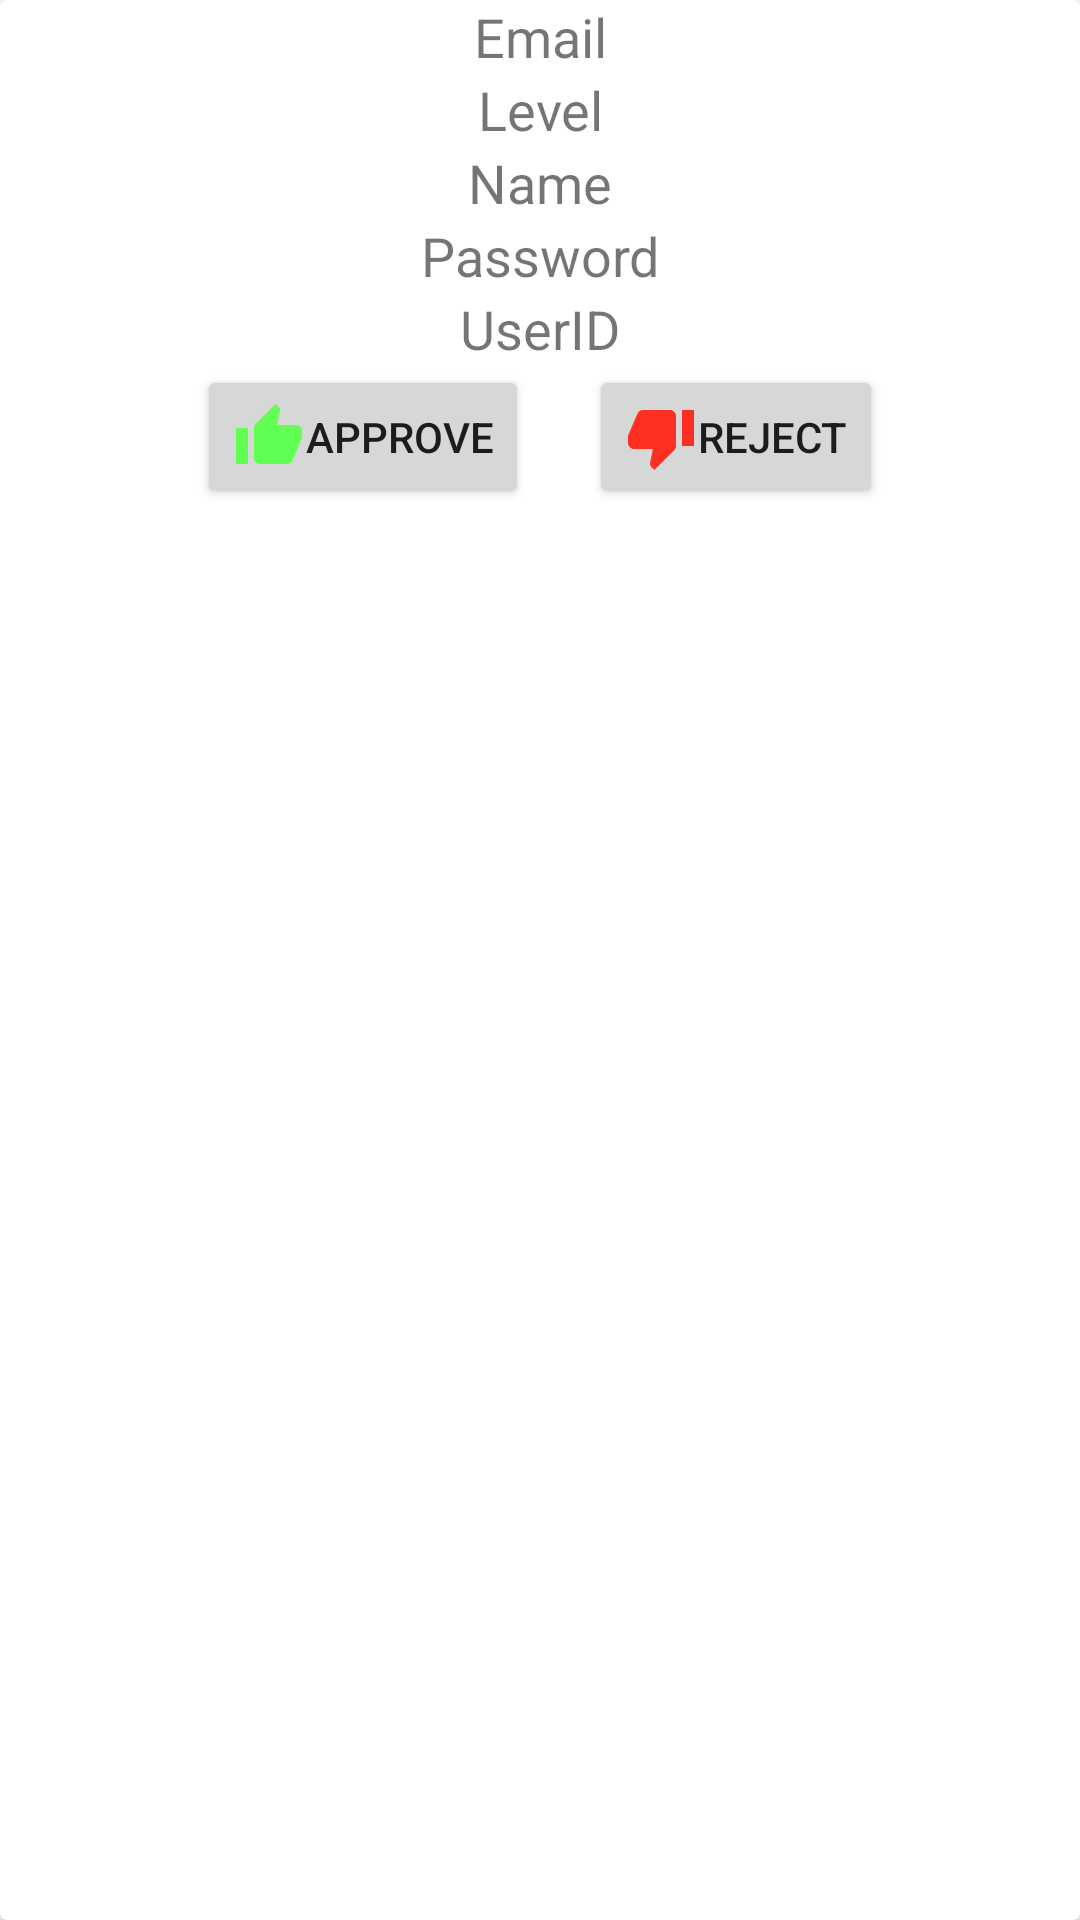

Produce the Android XML layout that renders to this screen, including the resource entries it uses.
<!-- AndroidManifest.xml: application theme AppTheme -->
<!-- res/layout/admin_rec.xml -->
<?xml version="1.0" encoding="utf-8"?>
<android.support.v7.widget.CardView
    xmlns:android="http://schemas.android.com/apk/res/android" android:layout_width="match_parent"
    android:background="@drawable/background"
    android:layout_height="wrap_content">

    <LinearLayout
        android:layout_width="match_parent"
        android:orientation="vertical"
        android:layout_marginLeft="30dp"
        android:layout_marginRight="30dp"
        android:layout_height="wrap_content">

        <TextView
            android:layout_width="match_parent"
            android:layout_gravity="center"
            android:gravity="center"

            android:layout_height="wrap_content"
            android:text="Email"
            android:textSize="18dp"
            android:id="@+id/adminEmail"
            />

        <TextView
            android:layout_width="match_parent"
            android:layout_height="wrap_content"
            android:text="Level"
            android:gravity="center"
            android:textSize="18dp"
            android:id="@+id/adminLevel"
            />
        <TextView
            android:layout_width="match_parent"
            android:layout_height="wrap_content"
            android:text="Name"
            android:textSize="18dp"
            android:gravity="center"
            android:id="@+id/adminName"
            />
        <TextView
            android:layout_width="match_parent"
            android:layout_height="wrap_content"
            android:text="Password"
            android:textSize="18dp"
            android:gravity="center"
            android:id="@+id/adminPassword"
            />
        <TextView
            android:layout_width="match_parent"
            android:layout_height="wrap_content"
            android:text="UserID"
            android:textSize="18dp"
            android:gravity="center"
            android:id="@+id/adminUID"
            />

        <LinearLayout
            android:layout_width="match_parent"
            android:layout_gravity="center"
            android:gravity="center"
            android:layout_height="wrap_content">

            <Button
                android:layout_width="wrap_content"
                android:layout_height="wrap_content"
                android:text="@string/approve"
                android:layout_marginRight="20dp"
                android:drawableLeft="@drawable/approve"
                android:id="@+id/adminApprove"
                />

            <Button
                android:layout_width="wrap_content"
                android:layout_height="wrap_content"
                android:text="@string/reject"
                android:drawableLeft="@drawable/reject"
                android:id="@+id/adminReject"
                />
        </LinearLayout>

    </LinearLayout>



</android.support.v7.widget.CardView>
<!-- resources referenced by this layout -->
<resources>
  <!-- drawable approve (drawable) -->
  <vector android:height="24dp" android:tint="#61FF51"
      android:viewportHeight="24.0" android:viewportWidth="24.0"
      android:width="24dp" xmlns:android="http://schemas.android.com/apk/res/android">
      <path android:fillColor="#FF000000" android:pathData="M1,21h4L5,9L1,9v12zM23,10c0,-1.1 -0.9,-2 -2,-2h-6.31l0.95,-4.57 0.03,-0.32c0,-0.41 -0.17,-0.79 -0.44,-1.06L14.17,1 7.59,7.59C7.22,7.95 7,8.45 7,9v10c0,1.1 0.9,2 2,2h9c0.83,0 1.54,-0.5 1.84,-1.22l3.02,-7.05c0.09,-0.23 0.14,-0.47 0.14,-0.73v-1.91l-0.01,-0.01L23,10z"/>
  </vector>
  <!-- drawable reject (drawable) -->
  <vector android:height="24dp" android:tint="#FF3021"
      android:viewportHeight="24.0" android:viewportWidth="24.0"
      android:width="24dp" xmlns:android="http://schemas.android.com/apk/res/android">
      <path android:fillColor="#FF000000" android:pathData="M15,3L6,3c-0.83,0 -1.54,0.5 -1.84,1.22l-3.02,7.05c-0.09,0.23 -0.14,0.47 -0.14,0.73v1.91l0.01,0.01L1,14c0,1.1 0.9,2 2,2h6.31l-0.95,4.57 -0.03,0.32c0,0.41 0.17,0.79 0.44,1.06L9.83,23l6.59,-6.59c0.36,-0.36 0.58,-0.86 0.58,-1.41L17,5c0,-1.1 -0.9,-2 -2,-2zM19,3v12h4L23,3h-4z"/>
  </vector>
  <string name="approve">Approve</string>
  <string name="reject">Reject</string>
</resources>
